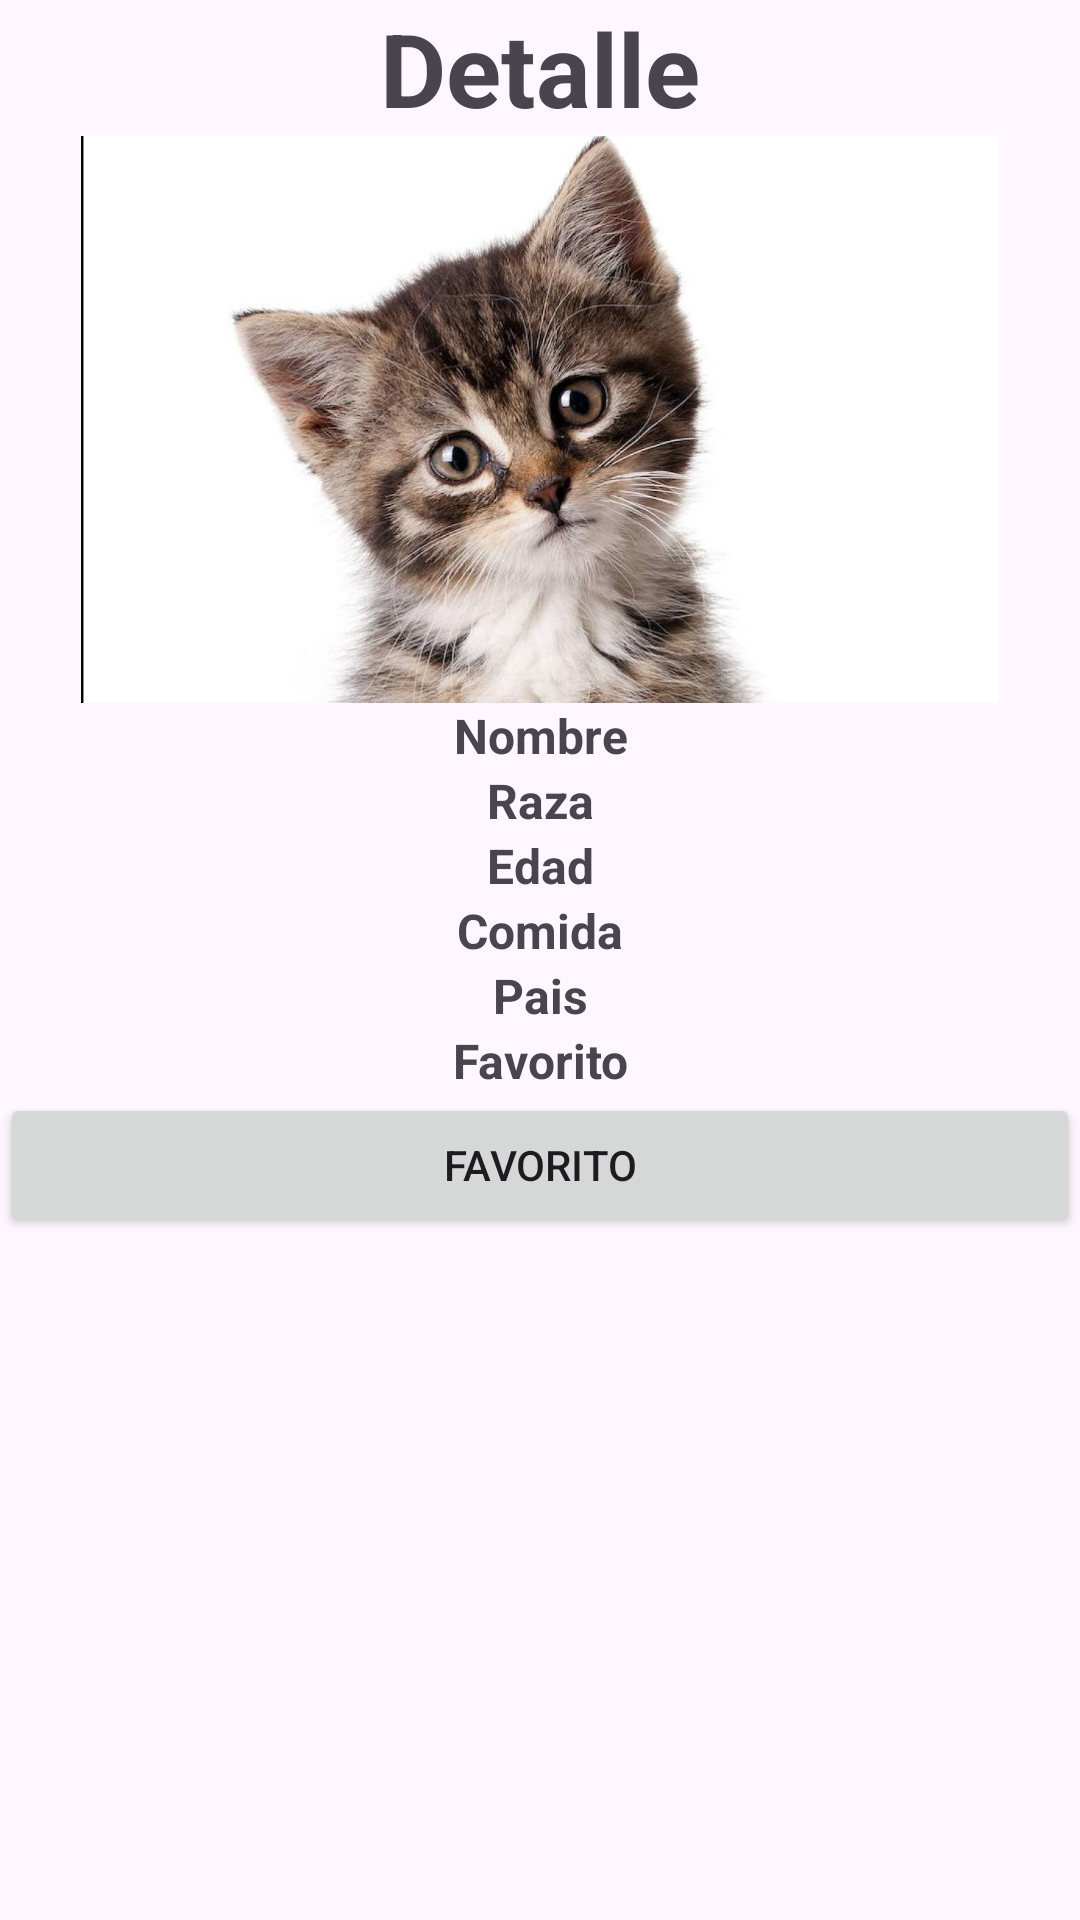

Produce the Android XML layout that renders to this screen, including the resource entries it uses.
<!-- AndroidManifest.xml: application theme Theme.EXAMEN4 -->
<!-- res/layout/activity_detalles.xml -->
<?xml version="1.0" encoding="utf-8"?>
<LinearLayout xmlns:android="http://schemas.android.com/apk/res/android"
    xmlns:app="http://schemas.android.com/apk/res-auto"
    xmlns:tools="http://schemas.android.com/tools"
    android:layout_width="match_parent"
    android:layout_height="match_parent"
    android:orientation="vertical"
    tools:context=".DetallesActivity">

    <TextView
        android:layout_width="match_parent"
        android:layout_height="wrap_content"
        android:text="Detalle"
        android:textAlignment="center"
        android:textSize="34sp"
        android:textStyle="bold" />

    <ImageView
        android:id="@+id/imgDetalle"
        android:layout_width="match_parent"
        android:layout_height="189dp"
        android:src="@drawable/ejemplo" />

    <TextView
        android:id="@+id/txtNombreDetalle"
        android:layout_width="match_parent"
        android:layout_height="wrap_content"
        android:text="Nombre"
        android:textAlignment="center"
        android:textSize="16sp"
        android:textStyle="bold" />
    <TextView
        android:id="@+id/txtRazaDetalle"
        android:layout_width="match_parent"
        android:layout_height="wrap_content"
        android:text="Raza"
        android:textAlignment="center"
        android:textSize="16sp"
        android:textStyle="bold" />
    <TextView
        android:id="@+id/txtEdadDetalle"
        android:layout_width="match_parent"
        android:layout_height="wrap_content"
        android:text="Edad"
        android:textAlignment="center"
        android:textSize="16sp"
        android:textStyle="bold" />
    <TextView
        android:id="@+id/txtComidaDetalle"
        android:layout_width="match_parent"
        android:layout_height="wrap_content"
        android:text="Comida"
        android:textAlignment="center"
        android:textSize="16sp"
        android:textStyle="bold" />
    <TextView
        android:id="@+id/txtPaisDetalle"
        android:layout_width="match_parent"
        android:layout_height="wrap_content"
        android:text="Pais"
        android:textAlignment="center"
        android:textSize="16sp"
        android:textStyle="bold" />
    <TextView
        android:id="@+id/txtFavoritoDetalle"
        android:layout_width="match_parent"
        android:layout_height="wrap_content"
        android:text="Favorito"
        android:textAlignment="center"
        android:textSize="16sp"
        android:textStyle="bold" />

    <Button
        android:id="@+id/btnFavorito"
        android:layout_width="match_parent"
        android:layout_height="wrap_content"
        android:text="Favorito" />

</LinearLayout>
<!-- resources referenced by this layout -->
<resources>
  <!-- drawable ejemplo: png bitmap (drawable, 723267 bytes) -->
  <style name="Theme.EXAMEN4" parent="Base.Theme.EXAMEN4" />
  <style name="Base.Theme.EXAMEN4" parent="Theme.Material3.DayNight">
          
          
      </style>
</resources>
